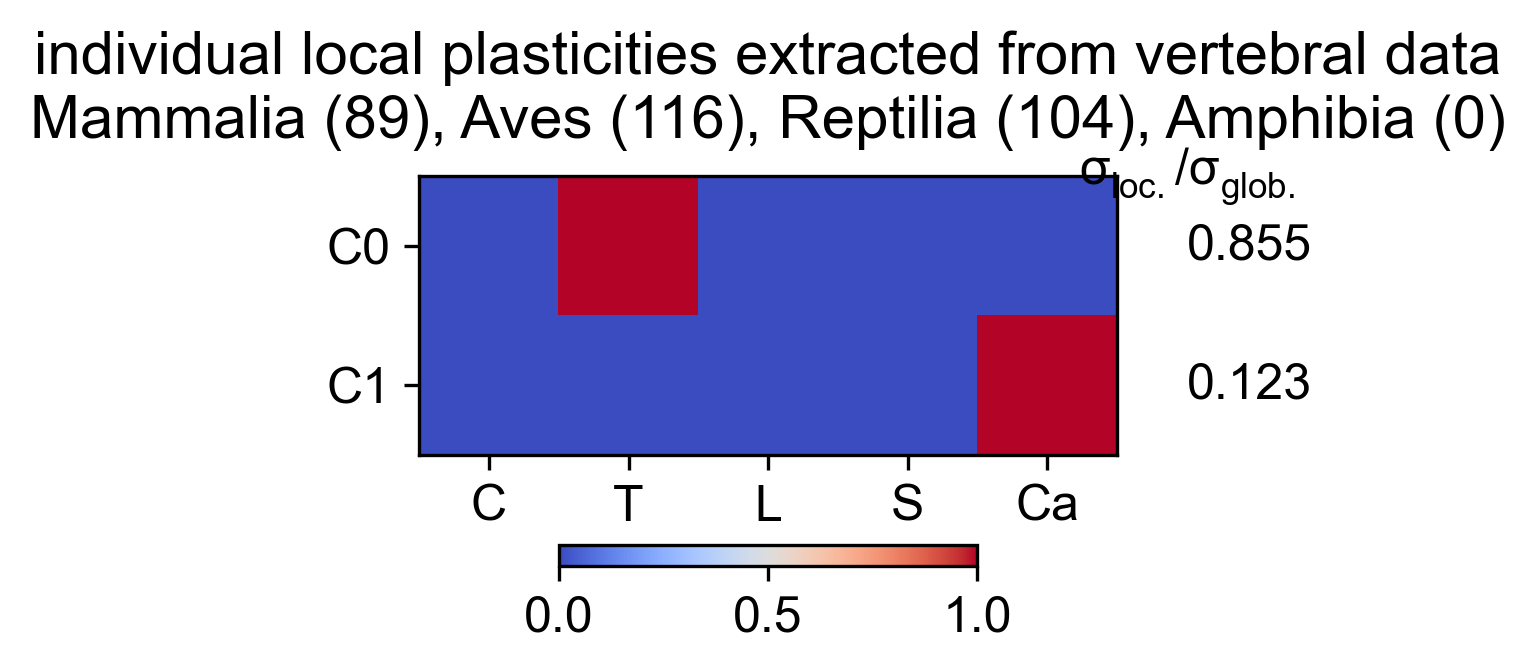

Data behind this chart, as committed beside it:
Cervical, Thoracic, Lumbar, Sacral, Caudal, variance, varianceRatio
0, 1, 0, 0, 0, 2745, 0.8555
0, 0, 0, 0, 1, 395.3, 0.1232
